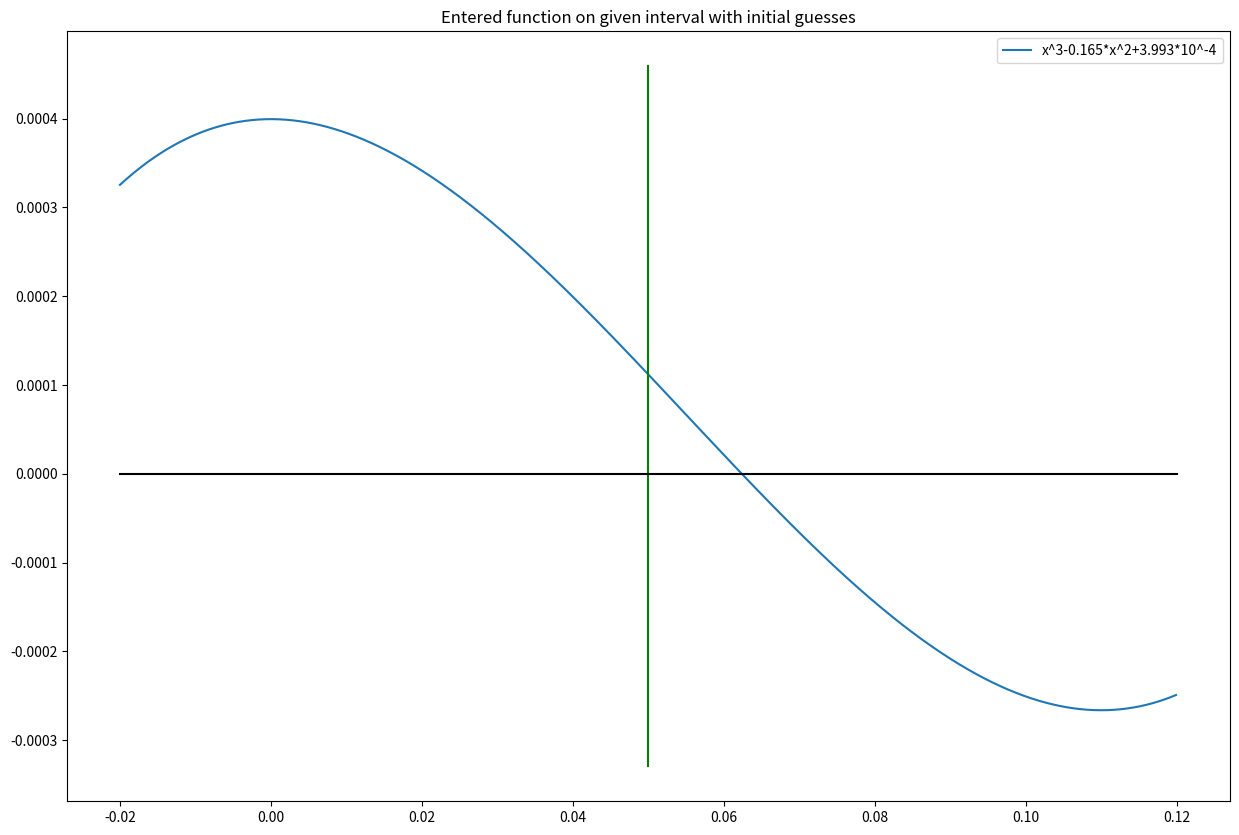
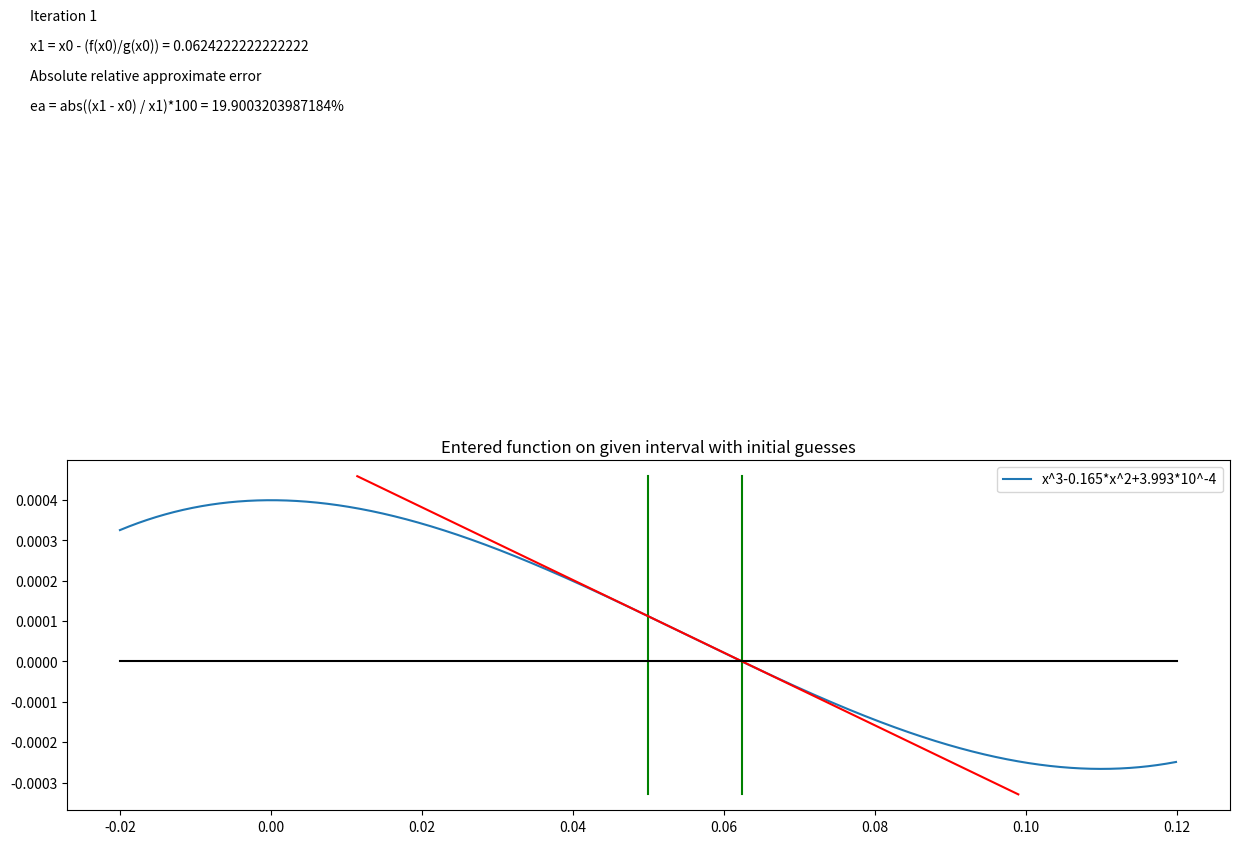
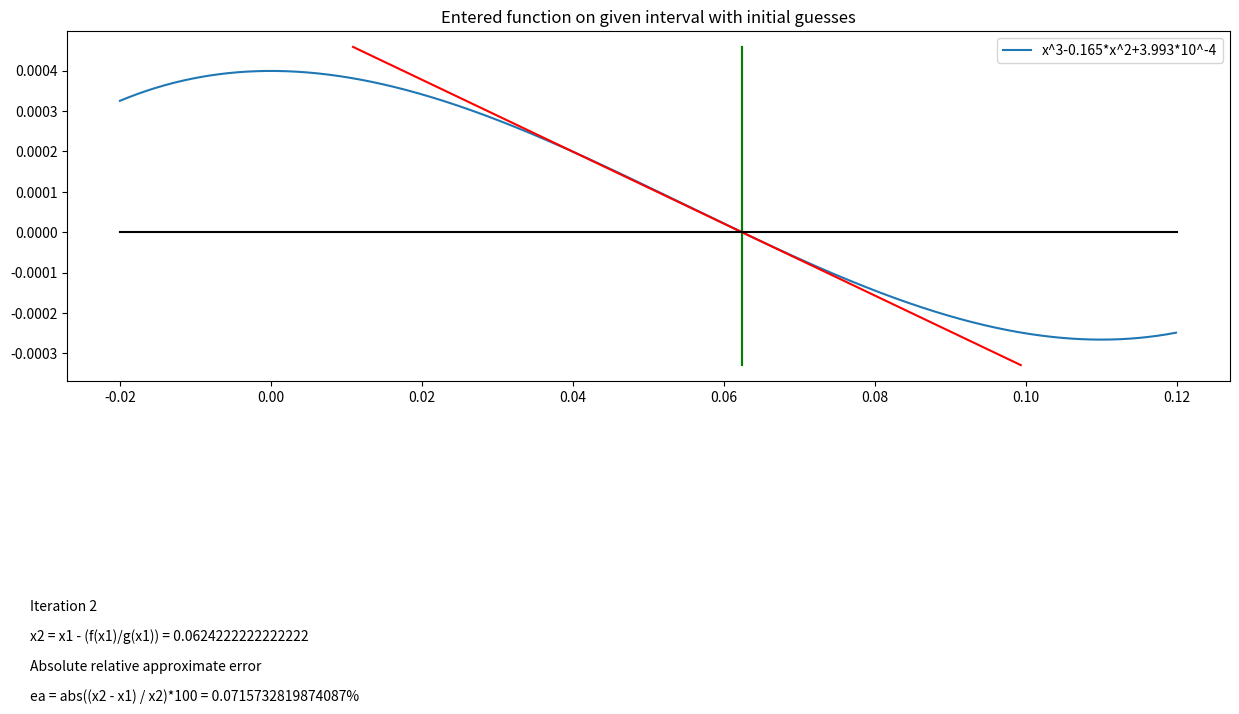
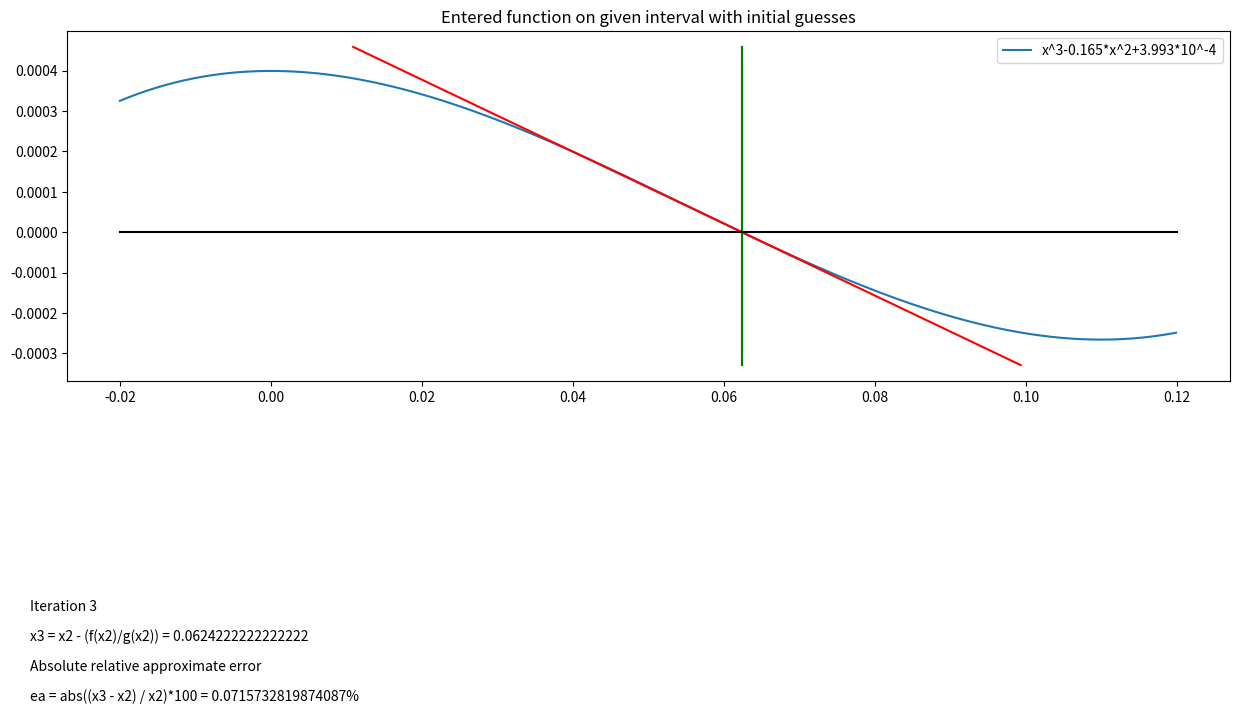

Recreate these plots in Python, in order.
# Topic      : Newton-Raphson Method - Roots of Equations
# Simulation : Simulation of the Method
# Language   : Python v3.8.3
# Authors    : Nathan Collier, Autar Kaw
# Translate  : Furkan Kıyıkçı
# Date       : 21 August 2002
# Abstract   : This simulation illustrates the Newton-Raphson method of  
#              finding roots of an equation f(x)=0.
#
import numpy as np
import matplotlib.pyplot as plt
from sympy import *

x = symbols('x')
# INPUTS: Enter the following
# Function in f(x)=0
f = x ** 3 - 0.165 * x ** 2 + 3.993 * 10 ** (-4)

# Initial guess

x0 = 0.05
# Lower bound of range of 'x' to be seen
lxrange = -0.02
# Upper bound of range of 'x' to be seen
uxrange = 0.12
#
# SOLUTION
g = diff(f)
# The following finds the upper and lower 'y' limits for the plot based on the given
#    'x' range in the input section.
maxi = f.subs(x, uxrange)
mini = f.subs(x, lxrange)
for i in np.arange(lxrange, uxrange, (uxrange - lxrange) / 10):
    if f.subs(x, i) > maxi:
        maxi = f.subs(x, i)
    if f.subs(x, i) < mini:
        mini = f.subs(x, i)

tot = maxi - mini
mini = mini - 0.1 * tot
maxi = maxi + 0.1 * tot

xrange = np.arange(lxrange, uxrange, 0.0001)
y = [f.subs(x, xx) for xx in xrange]
# This graphs the function and the line representing the initial guess

fig, ax = plt.subplots(figsize=(15, 10))  # Create a figure containing a single axes.

ax.set_title("Entered function on given interval with initial guesses")  # Add a title to the axes.

ax.plot(xrange, y, label='x^3-0.165*x^2+3.993*10^-4')
ax.legend(loc=1)  # Add a legend.
ax.plot([x0, x0], [maxi, mini], 'g')
ax.plot([lxrange, uxrange], [0, 0], 'k')
fig.show()

# --------------------------------------------------------------------------------
# Iteration 1
fig = plt.figure(figsize=(15, 10))  # Create a figure containing a single axes.
ax = plt.subplot(212)

ax.set_title("Entered function on given interval with initial guesses")  # Add a title to the axes.
x1 = x0 - f.subs(x, x0) / g.subs(x, x0)
ea = abs((x1 - x0) / x1) * 100
m = -f.subs(x, x0) / (x1 - x0)
b = f.subs(x, x0) * (1 + x0 / (x1 - x0))
lefty = (maxi - b) / m
righty = (mini - b) / m
ax.plot(xrange, y, label='x^3-0.165*x^2+3.993*10^-4')
ax.legend(loc=1)  # Add a legend.
ax.plot([x0, x0], [maxi, mini], 'g')
ax.plot([x1, x1], [maxi, mini], 'g')
ax.plot([lefty, righty], [maxi, mini], 'r')
ax.plot([lxrange, uxrange], [0, 0], 'k')
ax.set_title("Entered function on given interval with initial guesses")  # Add a title to the axes.

# This portion adds the text and math to the top part of the figure window
upTextList = [
    'Iteration 1',
    'x1 = x0 - (f(x0)/g(x0)) = {}'.format(x1),
    'Absolute relative approximate error',
    'ea = abs((x1 - x0) / x1)*100 = {}%'.format(ea),
]
[plt.figtext(0.1, .9 - i * .03, text) for i, text in enumerate(upTextList)]
fig.show()

# --------------------------------------------------------------------------------
# Iteration 2

x2 = x1 - f.subs(x, x1) / g.subs(x, x1)
ea = abs((x2 - x1) / x2) * 100
m = -f.subs(x, x1) / (x2 - x1)
b = f.subs(x, x1) * (1 + x1 / (x2 - x1))
lefty = (maxi - b) / m
righty = (mini - b) / m
# This graphs the function and two lines representing the two guesses
fig = plt.figure(figsize=(15, 10))  # Create a figure containing a single axes.
ax = plt.subplot(211)
ax.plot(xrange, y, label='x^3-0.165*x^2+3.993*10^-4')
ax.legend(loc=1)  # Add a legend.
ax.plot([x1, x1], [maxi, mini], 'g')
ax.plot([x2, x2], [maxi, mini], 'g')
ax.plot([lefty, righty], [maxi, mini], 'r')
ax.plot([lxrange, uxrange], [0, 0], 'k')
ax.set_title("Entered function on given interval with initial guesses")  # Add a title to the axes.

# Calculate relative approximate error
ea = abs((x2 - x1) / x2) * 100

# This portion adds the text and math to the bottom part of the figure window
downTextList = [
    'Iteration 2',
    'x2 = x1 - (f(x1)/g(x1)) = {}'.format(x1),
    'Absolute relative approximate error',
    'ea = abs((x2 - x1) / x2)*100 = {}%'.format(ea),
]
[plt.figtext(0.1, .3 - i * .03, text) for i, text in enumerate(downTextList)]
fig.show()

# --------------------------------------------------------------------------------
# Iteration 3

x3 = x2 - f.subs(x, x2) / g.subs(x, x2)
ea = abs((x3 - x2) / x3) * 100
m = -f.subs(x, x2) / (x3 - x2)
b = f.subs(x, x2) * (1 + x2 / (x3 - x2))
lefty = (maxi - b) / m
righty = (mini - b) / m

fig = plt.figure(figsize=(15, 10))  # Create a figure containing a single axes.
ax = plt.subplot(211)
ax.plot(xrange, y, label='x^3-0.165*x^2+3.993*10^-4')
ax.legend(loc=1)  # Add a legend.
ax.plot([x2, x2], [maxi, mini], 'g')
ax.plot([x3, x3], [maxi, mini], 'g')
ax.plot([lefty, righty], [maxi, mini], 'r')
ax.plot([lxrange, uxrange], [0, 0], 'k')
ax.set_title("Entered function on given interval with initial guesses")  # Add a title to the axes.

# Calculate relative approximate error
ea = abs((x2 - x1) / x2) * 100
# This portion adds the text and math to the bottom part of the figure window
downTextList = [
    'Iteration 3',
    'x3 = x2 - (f(x2)/g(x2)) = {}'.format(x1),
    'Absolute relative approximate error',
    'ea = abs((x3 - x2) / x2)*100 = {}%'.format(ea),
]
[plt.figtext(0.1, .3 - i * .03, text) for i, text in enumerate(downTextList)]
fig.show()
